The GitHub repository PLCnext/RockPaperScissors contains a labelled image folder "data" with 4 categories: blank, paper, rock, scissors. Examples follow, each with its label.

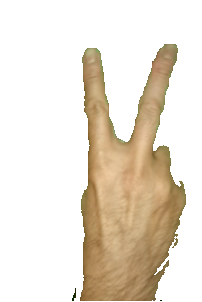
Label: scissors

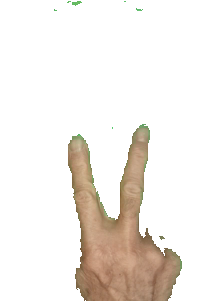
Label: scissors

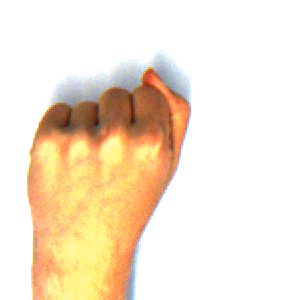
Label: rock

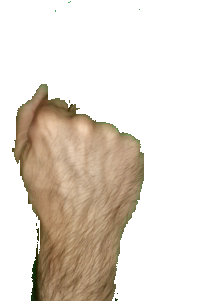
Label: rock

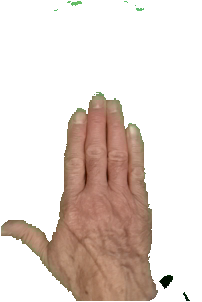
Label: paper

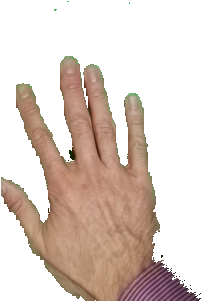
Label: paper
